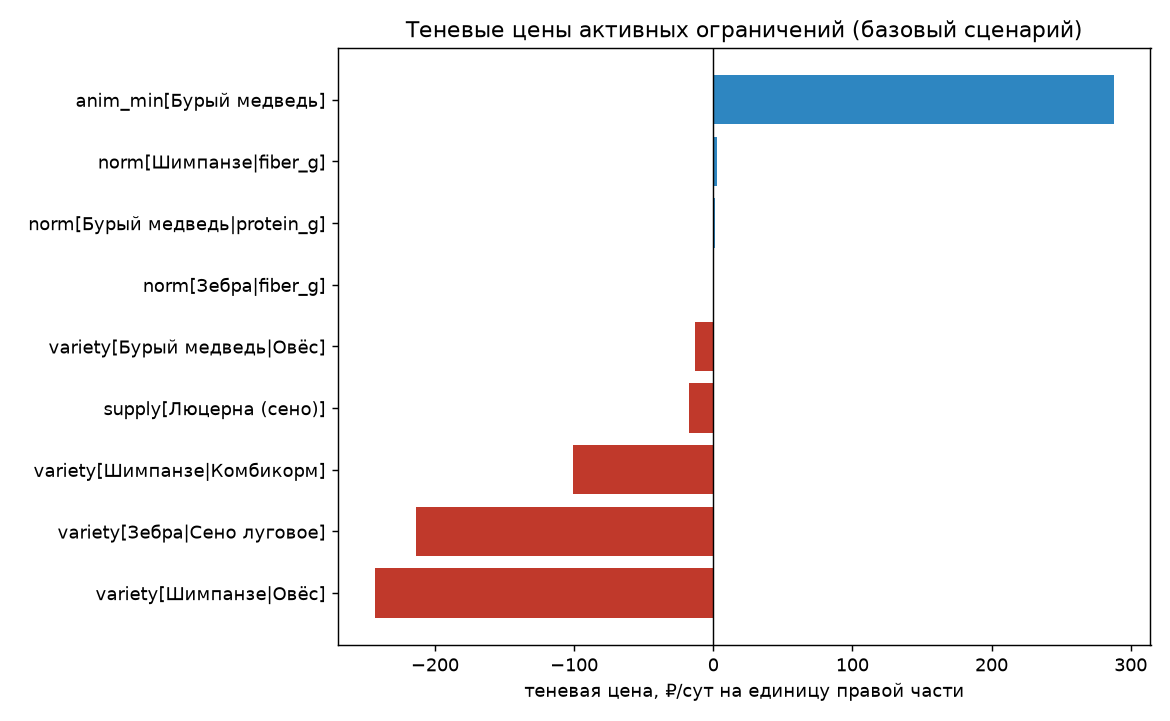

Source data for this figure (header and first rows):
constraint, group, activity, lower, upper, shadow_price, rhs_range_dn, rhs_range_up
norm[Зебра|fiber_g], norm, 2016, 2016, inf, 0.6488, 1614, 2149
variety[Зебра|Сено луговое], variety, 0.0, -inf, 0.0, -213.7, -0.2365, 0.5888
norm[Шимпанзе|fiber_g], norm, 109, 109, inf, 2.518, 89.05, 118.3
variety[Шимпанзе|Овёс], variety, 0.0, -inf, 0.0, -243, -0.07819, 0.3492
variety[Шимпанзе|Комбикорм], variety, 0.0, -inf, 0.0, -100.9, -0.07781, 0.3569
norm[Бурый медведь|protein_g], norm, 797.7, 797.7, inf, 1.475, 570.7, 998.7
variety[Бурый медведь|Овёс], variety, 0.0, -inf, 0.0, -13.16, -0.573, 0.7571
anim_min[Бурый медведь], anim_share, 0.0, 0.0, inf, 287.7, -0.5873, 0.5944
supply[Люцерна (сено)], supply, 19.31, -inf, 19.31, -17.46, 17.38, 24.11
